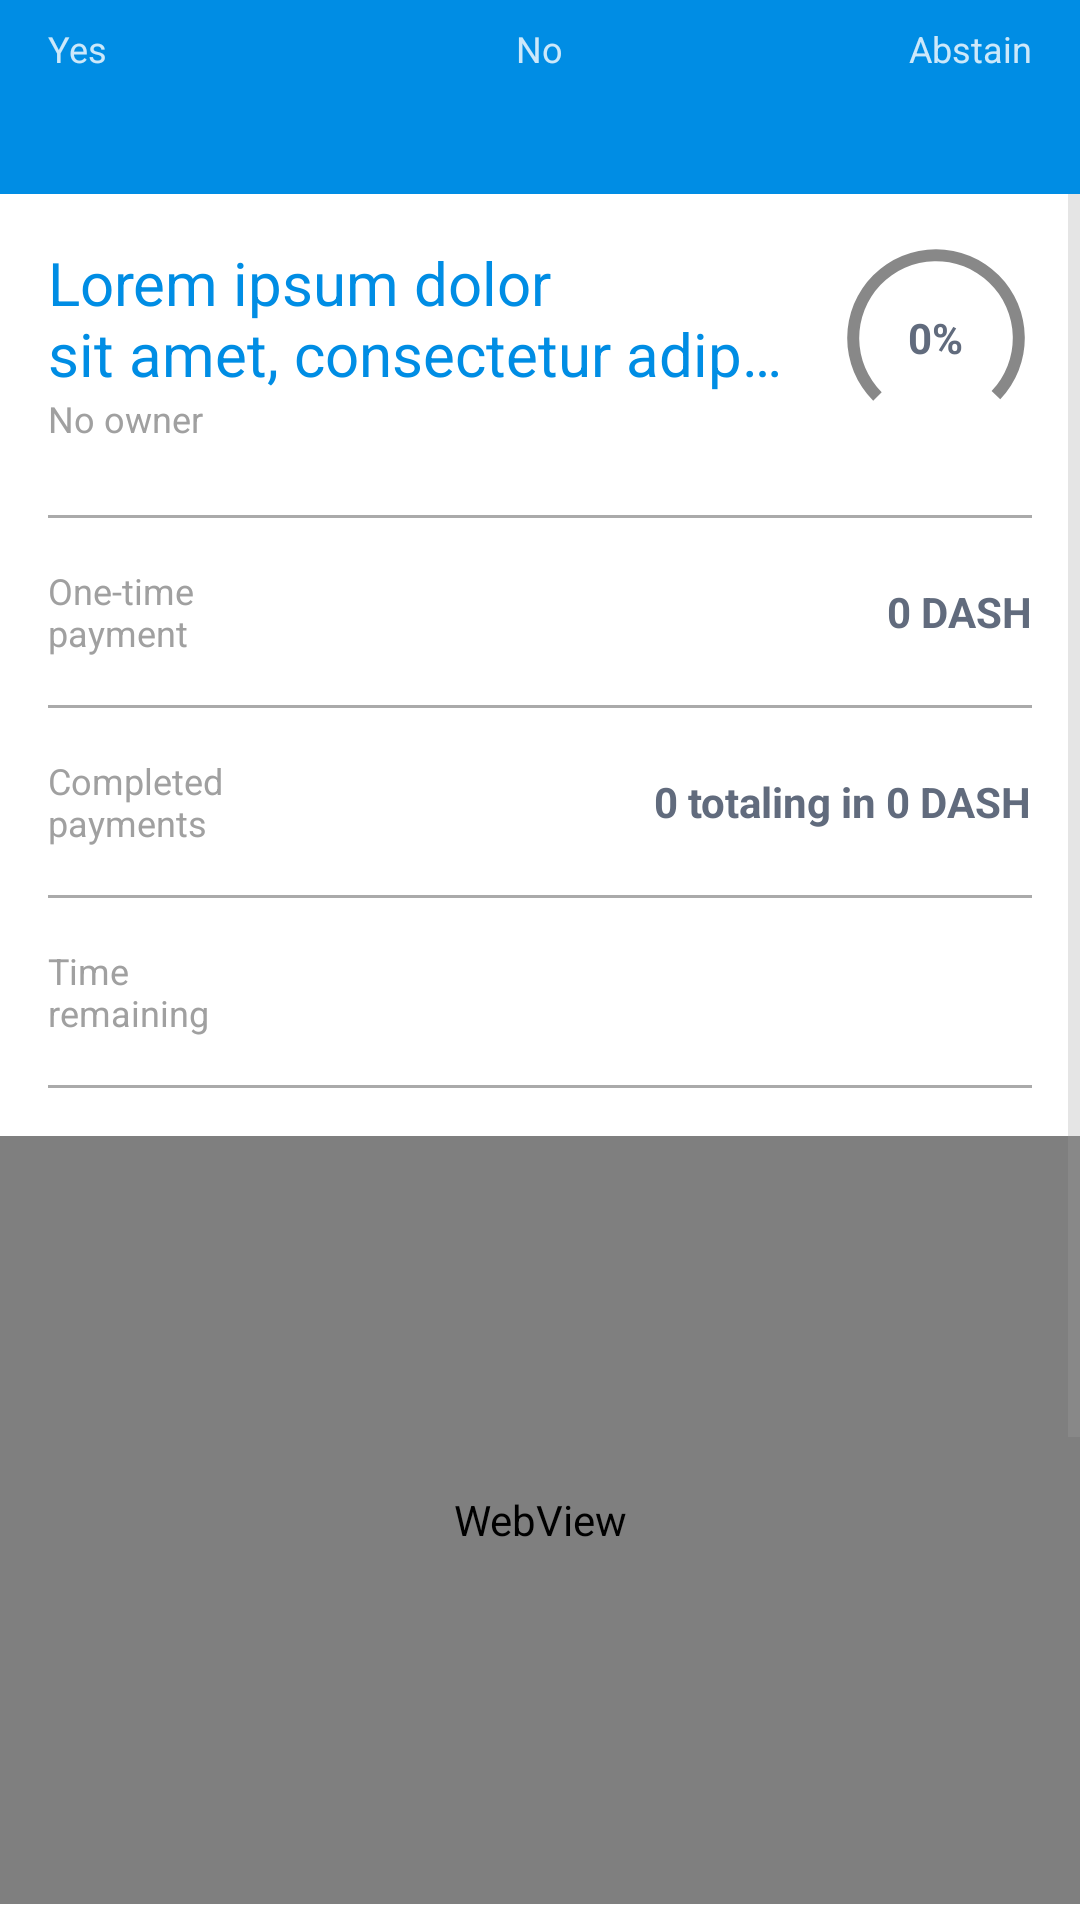

Write the Android layout XML for this screen, with the resource values it uses.
<!-- AndroidManifest.xml: application theme Dash_theme -->
<!-- res/layout/activity_proposal_details.xml -->
<?xml version="1.0" encoding="utf-8"?>
<LinearLayout xmlns:android="http://schemas.android.com/apk/res/android"
    xmlns:tools="http://schemas.android.com/tools"
    android:layout_width="match_parent"
    android:layout_height="match_parent"
    android:background="@color/white"
    android:orientation="vertical">

    <RelativeLayout
        android:layout_width="match_parent"
        android:layout_height="wrap_content"
        android:background="@color/dash_blue"
        android:paddingBottom="8dp"
        android:paddingEnd="16dp"
        android:paddingStart="16dp"
        android:paddingTop="8dp">

        <TextView
            android:id="@+id/yes_label"
            style="@style/text_small_semi_white"
            android:layout_width="wrap_content"
            android:layout_height="wrap_content"
            android:layout_alignParentStart="true"
            android:text="@string/votes_yes" />

        <TextView
            android:id="@+id/no_label"
            style="@style/text_small_semi_white"
            android:layout_width="wrap_content"
            android:layout_height="wrap_content"
            android:layout_centerHorizontal="true"
            android:text="@string/votes_no" />

        <TextView
            android:id="@+id/abstain_label"
            style="@style/text_small_semi_white"
            android:layout_width="wrap_content"
            android:layout_height="wrap_content"
            android:layout_alignParentEnd="true"
            android:text="@string/votes_abstain" />

        <TextView
            android:id="@+id/yes_votes"
            style="@style/text_content_bold"
            android:layout_width="wrap_content"
            android:layout_height="wrap_content"
            android:layout_alignParentStart="true"
            android:layout_below="@id/no_label"
            android:textColor="@color/white"
            android:textSize="24sp" />

        <TextView
            android:id="@+id/no_votes"
            style="@style/text_content_bold"
            android:layout_width="wrap_content"
            android:layout_height="wrap_content"
            android:layout_below="@id/no_label"
            android:layout_centerHorizontal="true"
            android:textColor="@color/white"
            android:textSize="24sp" />

        <TextView
            android:id="@+id/abstain_votes"
            style="@style/text_content_bold"
            android:layout_width="wrap_content"
            android:layout_height="wrap_content"
            android:layout_alignParentEnd="true"
            android:layout_below="@id/abstain_label"
            android:textColor="@color/white"
            android:textSize="24sp" />

    </RelativeLayout>

    <ScrollView
        android:layout_width="match_parent"
        android:layout_height="0dp"
        android:layout_weight="1">

        <LinearLayout
            android:layout_width="match_parent"
            android:layout_height="wrap_content"
            android:orientation="vertical">

            <include
                android:id="@+id/proposal_title_view"
                layout="@layout/proposal_title_view"
                android:layout_width="wrap_content"
                android:layout_height="wrap_content" />

            <LinearLayout
                android:layout_width="match_parent"
                android:layout_height="wrap_content"
                android:layout_marginBottom="16dp"
                android:orientation="vertical">

                <View
                    style="@style/separator"
                    android:layout_width="match_parent"
                    android:layout_height="1dp"
                    android:layout_marginEnd="16dp"
                    android:layout_marginStart="16dp"
                    android:layout_marginTop="8dp" />

                <RelativeLayout
                    android:id="@+id/payment_type_row"
                    android:layout_width="match_parent"
                    android:layout_height="wrap_content"
                    android:padding="16dp">

                    <TextView
                        android:id="@+id/payment_type"
                        style="@style/text_title_small_grey"
                        android:layout_width="wrap_content"
                        android:layout_height="wrap_content"
                        android:text="@string/payment_type_one_time" />

                    <TextView
                        android:id="@+id/payment_type_value"
                        style="@style/text_content_bold"
                        android:layout_width="wrap_content"
                        android:layout_height="wrap_content"
                        android:layout_alignParentEnd="true"
                        android:layout_centerVertical="true"
                        android:text="@string/no_dash"
                        android:textColor="@color/text_dark" />

                </RelativeLayout>

                <View
                    style="@style/separator"
                    android:layout_width="match_parent"
                    android:layout_height="1dp"
                    android:layout_marginEnd="16dp"
                    android:layout_marginStart="16dp" />

                <RelativeLayout
                    android:id="@+id/completed_payments_row"
                    android:layout_width="match_parent"
                    android:layout_height="wrap_content"
                    android:padding="16dp">

                    <TextView
                        android:id="@+id/completed_payments_tag"
                        style="@style/text_title_small_grey"
                        android:layout_width="wrap_content"
                        android:layout_height="wrap_content"
                        android:text="@string/completed_payment_tag" />

                    <TextView
                        android:id="@+id/completed_payments"
                        style="@style/text_content_bold"
                        android:layout_width="wrap_content"
                        android:layout_height="wrap_content"
                        android:layout_alignParentEnd="true"
                        android:layout_centerVertical="true"
                        android:text="@string/no_dash_payment"
                        android:textColor="@color/text_dark" />

                </RelativeLayout>

                <View
                    style="@style/separator"
                    android:layout_width="match_parent"
                    android:layout_height="1dp"
                    android:layout_marginEnd="16dp"
                    android:layout_marginStart="16dp" />

                <RelativeLayout
                    android:id="@+id/time_remaining_row"
                    android:layout_width="match_parent"
                    android:layout_height="wrap_content"
                    android:padding="16dp">

                    <TextView
                        style="@style/text_title_small_grey"
                        android:layout_width="wrap_content"
                        android:layout_height="wrap_content"
                        android:text="@string/time_remaining_tag" />

                    <TextView
                        android:id="@+id/time_remaining"
                        style="@style/text_content_bold"
                        android:layout_width="wrap_content"
                        android:layout_height="wrap_content"
                        android:layout_alignParentEnd="true"
                        android:layout_centerVertical="true"
                        android:textColor="@color/text_dark" />

                </RelativeLayout>

                <View
                    style="@style/separator"
                    android:layout_width="match_parent"
                    android:layout_height="1dp"
                    android:layout_marginEnd="16dp"
                    android:layout_marginStart="16dp" />

            </LinearLayout>

            <WebView
                android:id="@+id/proposal_description"
                android:layout_width="match_parent"
                android:layout_height="256dp"
                tools:ignore="WebViewLayout" />

            <Button
                android:id="@+id/show_more"
                style="@style/text_content_bold"
                android:layout_width="wrap_content"
                android:layout_height="wrap_content"
                android:layout_margin="16dp"
                android:backgroundTint="@color/grey"
                android:text="@string/show_full_description"
                android:textAllCaps="true"
                android:textColor="@color/white"
                android:textSize="12sp" />

            <RelativeLayout
                android:layout_width="match_parent"
                android:layout_height="wrap_content"
                android:background="@color/lightest_grey"
                android:padding="16dp">

                <TextView
                    style="@style/text_list_item_title"
                    android:layout_width="wrap_content"
                    android:layout_height="wrap_content"
                    android:text="@string/join_the_discussion_title"
                    android:textColor="@color/dash_blue"
                    android:textSize="20sp" />

                <TextView
                    android:id="@+id/comments_count"
                    android:layout_width="wrap_content"
                    android:layout_height="wrap_content"
                    android:layout_alignParentEnd="true"
                    android:layout_marginStart="4dp"
                    android:text="3"
                    android:textColor="@color/text_dark"
                    android:textSize="16sp" />

                <ImageView
                    android:id="@+id/comments_icon"
                    android:layout_width="20dp"
                    android:layout_height="20dp"
                    android:layout_centerVertical="true"
                    android:layout_toStartOf="@+id/comments_count"
                    android:src="@drawable/ic_comments_24dp"
                    android:tint="@color/dash_blue"
                    tools:ignore="ContentDescription" />

            </RelativeLayout>

            <View
                android:id="@+id/separator5"
                style="@style/separator"
                android:layout_width="match_parent"
                android:layout_height="1dp" />

            <RelativeLayout
                android:id="@+id/comments"
                android:layout_width="match_parent"
                android:layout_height="wrap_content"
                android:background="@color/lightest_grey"
                android:foreground="@drawable/selectable_item_background_dark"
                android:padding="16dp">

                <TextView
                    android:layout_width="match_parent"
                    android:layout_height="wrap_content"
                    android:layout_toStartOf="@+id/right_arrow_label"
                    android:text="@string/submit_comments"
                    android:textColor="@color/text_dark"
                    android:textSize="16sp" />

                <ImageView
                    android:id="@+id/right_arrow_label"
                    android:layout_width="32dp"
                    android:layout_height="32dp"
                    android:layout_alignParentEnd="true"
                    android:layout_centerVertical="true"
                    android:src="@drawable/ic_chevron_right_blue_24dp"
                    tools:ignore="ContentDescription" />

            </RelativeLayout>

            <FrameLayout
                android:layout_width="match_parent"
                android:layout_height="16dp"
                android:background="@color/lightest_grey" />

        </LinearLayout>

    </ScrollView>
</LinearLayout>
<!-- res/layout/proposal_title_view.xml (included above) -->
<?xml version="1.0" encoding="utf-8"?>
<RelativeLayout xmlns:android="http://schemas.android.com/apk/res/android"
    android:layout_width="match_parent"
    android:layout_height="wrap_content"
    android:padding="16dp">

    <include
        android:id="@+id/proposal_progress_view"
        layout="@layout/proposal_progress_light_view"
        android:layout_width="wrap_content"
        android:layout_height="wrap_content"
        android:layout_alignParentEnd="true"
        android:layout_marginStart="16dp" />

    <TextView
        android:id="@+id/title"
        style="@style/text_list_item_title"
        android:layout_width="wrap_content"
        android:layout_height="wrap_content"
        android:layout_alignParentStart="true"
        android:layout_toStartOf="@+id/proposal_progress_view"
        android:ellipsize="end"
        android:maxLines="2"
        android:text="@string/lorem_ipsum_longest"
        android:textColor="@color/dash_blue"
        android:textSize="20sp" />

    <TextView
        android:id="@+id/owner"
        style="@style/text_title_small_grey"
        android:layout_width="wrap_content"
        android:layout_height="wrap_content"
        android:layout_below="@+id/title"
        android:text="@string/no_owner" />

</RelativeLayout>
<!-- res/layout/proposal_progress_light_view.xml (included above) -->
<?xml version="1.0" encoding="utf-8"?>
<FrameLayout xmlns:android="http://schemas.android.com/apk/res/android"
    android:layout_width="wrap_content"
    android:layout_height="wrap_content">

    <ProgressBar
        style="?android:attr/progressBarStyleHorizontal"
        android:layout_width="64dp"
        android:layout_height="64dp"
        android:indeterminate="false"
        android:max="134"
        android:progress="100"
        android:progressDrawable="@drawable/progress_circle_back"
        android:rotation="225" />

    <ProgressBar
        android:id="@+id/approval_progress"
        style="?android:attr/progressBarStyleHorizontal"
        android:layout_width="64dp"
        android:layout_height="64dp"
        android:indeterminate="false"
        android:max="134"
        android:progress="55"
        android:progressDrawable="@drawable/progress_circle"
        android:rotation="225" />

    <TextView
        android:id="@+id/approval_progress_value"
        style="@style/text_content_bold"
        android:layout_width="wrap_content"
        android:layout_height="wrap_content"
        android:layout_gravity="center"
        android:text="@string/default_percentage"
        android:textColor="@color/text_dark" />

</FrameLayout>
<!-- resources referenced by this layout -->
<resources>
  <color name="dash_blue">#008de4</color>
  <color name="grey">#a0a0a0</color>
  <color name="lightest_grey">#f0f0f0</color>
  <color name="text_dark">#616b7d</color>
  <color name="white">#ffffff</color>
  <!-- drawable ic_chevron_right_blue_24dp (drawable) -->
  <vector xmlns:android="http://schemas.android.com/apk/res/android"
      android:width="24dp"
      android:height="24dp"
      android:tint="@color/dash_blue"
      android:viewportHeight="24.0"
      android:viewportWidth="24.0">
      <path
          android:fillColor="#FF000000"
          android:pathData="M10,6L8.59,7.41 13.17,12l-4.58,4.59L10,18l6,-6z" />
  </vector>
  <!-- drawable selectable_item_background_dark (drawable-v21) -->
  <?xml version="1.0" encoding="utf-8"?>
  <ripple xmlns:android="http://schemas.android.com/apk/res/android"
      android:color="@color/ripple_dark">
      <item android:id="@android:id/mask">
          <shape android:shape="rectangle">
              <solid android:color="?android:colorPrimary" />
          </shape>
          <color android:color="@color/white" />
      </item>
  </ripple>
  <string name="completed_payment_tag">Completed\npayments</string>
  <string name="default_percentage">0%</string>
  <string name="join_the_discussion_title">Join the discussion!</string>
  <string name="lorem_ipsum_longest">Lorem ipsum dolor sit amet, consectetur adipiscing elit. Quisque porta imperdiet viverra. Duis rhoncus nunc auctor sem volutpat rutrum. Duis nec est placerat, vestibulum enim at, sollicitudin odio. Suspendisse ut nulla porttitor.</string>
  <string name="no_dash">0 DASH</string>
  <string name="no_dash_payment">0 totaling in 0 DASH</string>
  <string name="no_owner">No owner</string>
  <string name="payment_type_one_time">One-time\npayment</string>
  <string name="show_full_description">Show full description</string>
  <string name="submit_comments">Submit your comments and exchange your ideas on this proposal</string>
  <string name="time_remaining_tag">Time\nremaining</string>
  <string name="votes_abstain">Abstain</string>
  <string name="votes_no">No</string>
  <string name="votes_yes">Yes</string>
  <style name="separator" parent="android:Widget.TextView">
          <item name="android:background">@android:color/darker_gray</item>
      </style>
  <style name="text_content_bold" parent="android:Widget.TextView">
          <item name="android:textColor">@color/white</item>
          <item name="android:textSize">14sp</item>
          <item name="android:textStyle">bold</item>
      </style>
  <style name="text_list_item_title" parent="android:Widget.TextView">
          <item name="android:textColor">@color/text_light</item>
          <item name="android:textSize">16sp</item>
          <item name="android:ellipsize">end</item>
          <item name="android:maxLines">2</item>
      </style>
  <style name="text_small_semi_white" parent="android:Widget.TextView">
          <item name="android:textColor">@color/semi_white</item>
          <item name="android:textSize">12sp</item>
      </style>
  <style name="text_title_small_grey" parent="android:Widget.TextView">
          <item name="android:textColor">@color/grey</item>
          <item name="android:textSize">12sp</item>
      </style>
  <color name="ripple_dark">#40000000</color>
  <color name="text_light">#ffffff</color>
  <color name="semi_white">#ccffffff</color>
  <color name="dash_blue_dark">#0082d2</color>
  <color name="dark_background">#202534</color>
  <color name="semi_grey">#88a0a0a0</color>
  <color name="deep_blue">#012060</color>
</resources>
